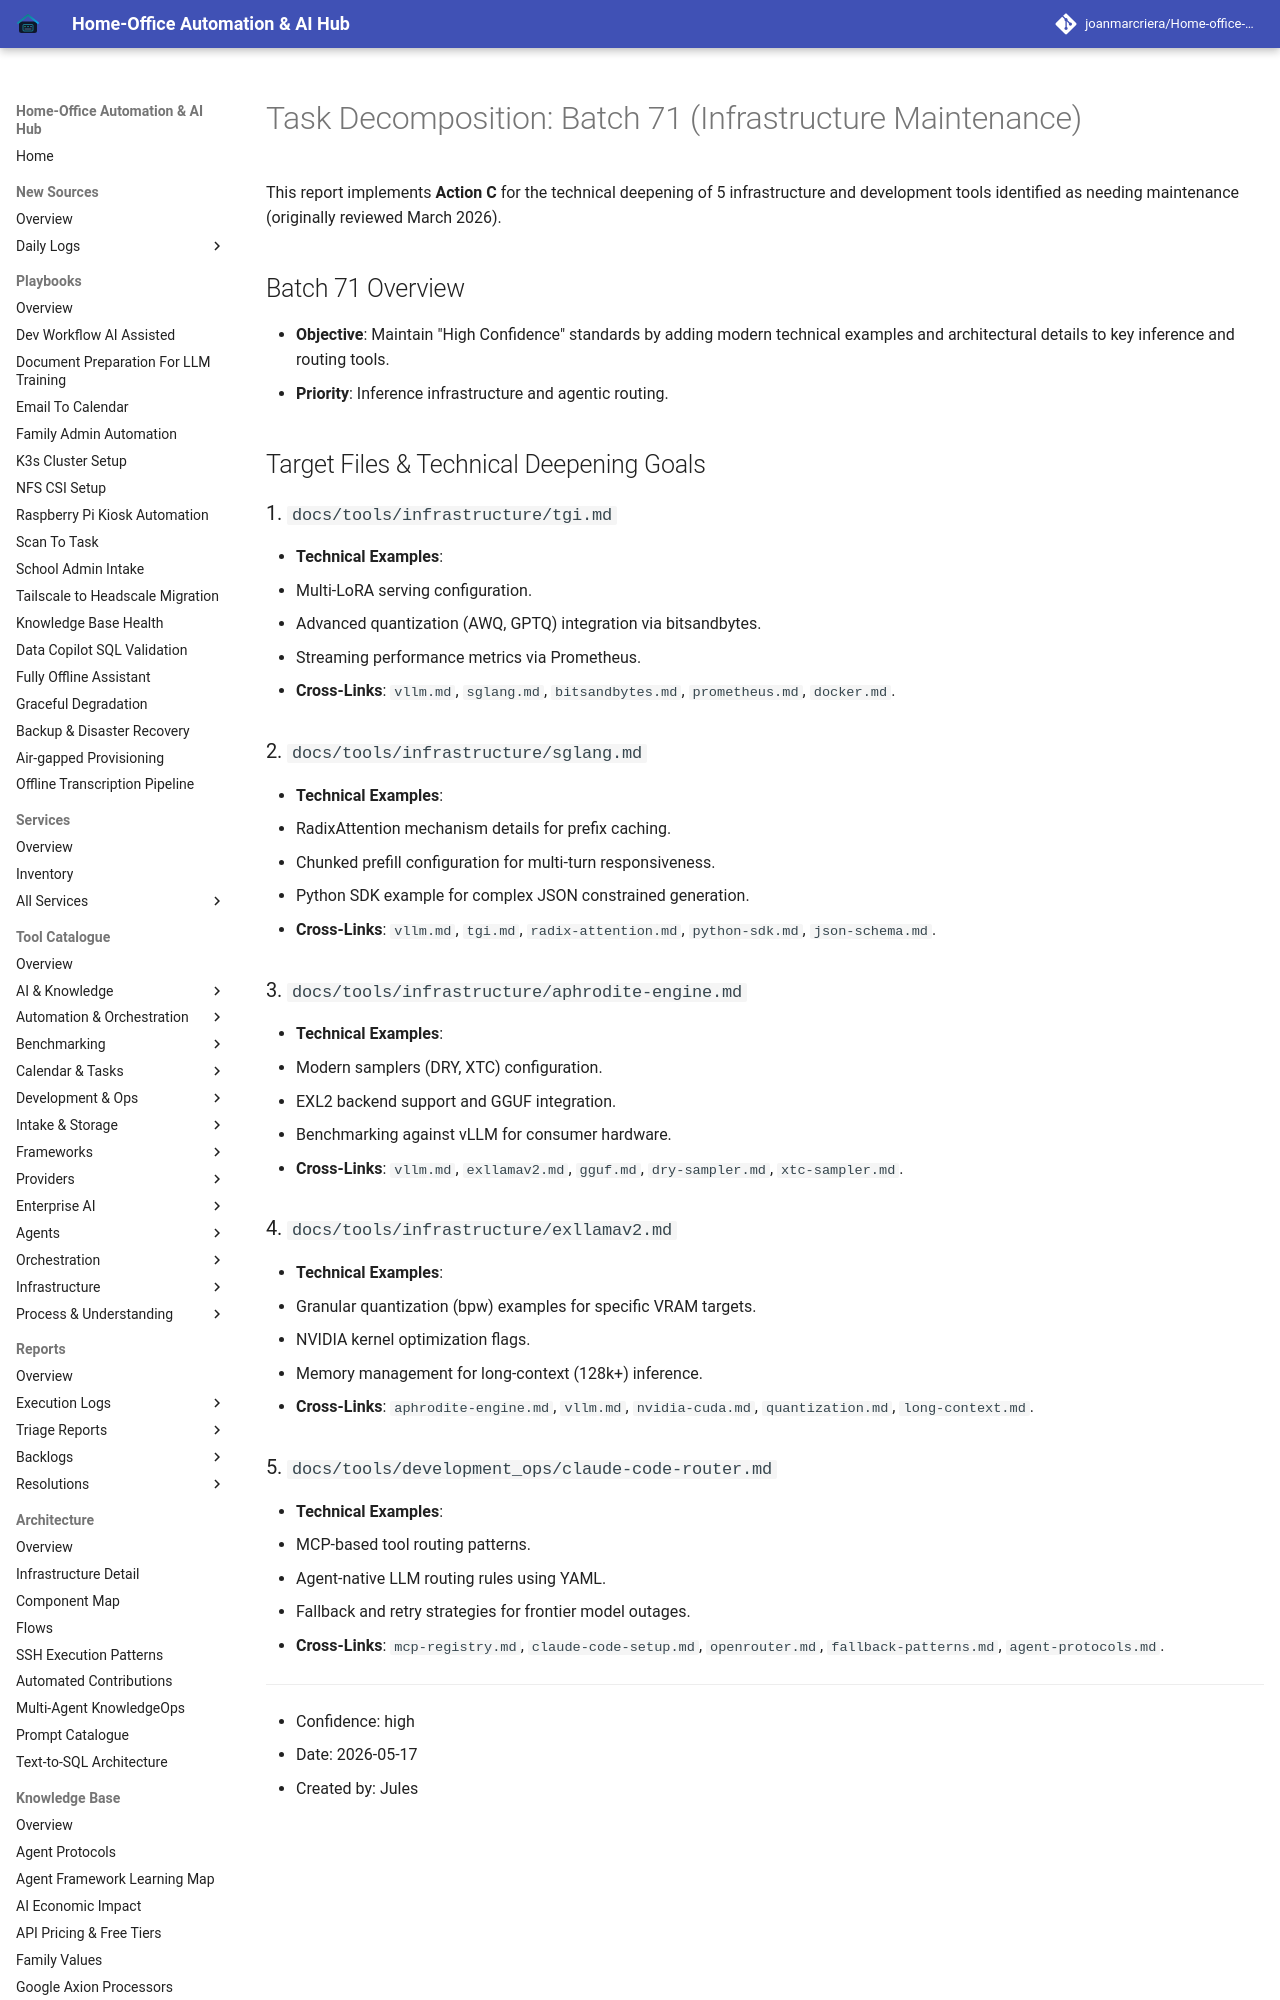

repository: joanmarcriera/Home-office-automations · page: reports/task-decomposition-batch-71/index.html · generator: mkdocs

# Task Decomposition: Batch 71 (Infrastructure Maintenance)

This report implements **Action C** for the technical deepening of 5 infrastructure and development tools identified as needing maintenance (originally reviewed March 2026).

## Batch 71 Overview
- **Objective**: Maintain "High Confidence" standards by adding modern technical examples and architectural details to key inference and routing tools.
- **Priority**: Inference infrastructure and agentic routing.

## Target Files & Technical Deepening Goals

### 1. `docs/tools/infrastructure/tgi.md`
- **Technical Examples**:
  - Multi-LoRA serving configuration.
  - Advanced quantization (AWQ, GPTQ) integration via bitsandbytes.
  - Streaming performance metrics via Prometheus.
- **Cross-Links**: `vllm.md`, `sglang.md`, `bitsandbytes.md`, `prometheus.md`, `docker.md`.

### 2. `docs/tools/infrastructure/sglang.md`
- **Technical Examples**:
  - RadixAttention mechanism details for prefix caching.
  - Chunked prefill configuration for multi-turn responsiveness.
  - Python SDK example for complex JSON constrained generation.
- **Cross-Links**: `vllm.md`, `tgi.md`, `radix-attention.md`, `python-sdk.md`, `json-schema.md`.
